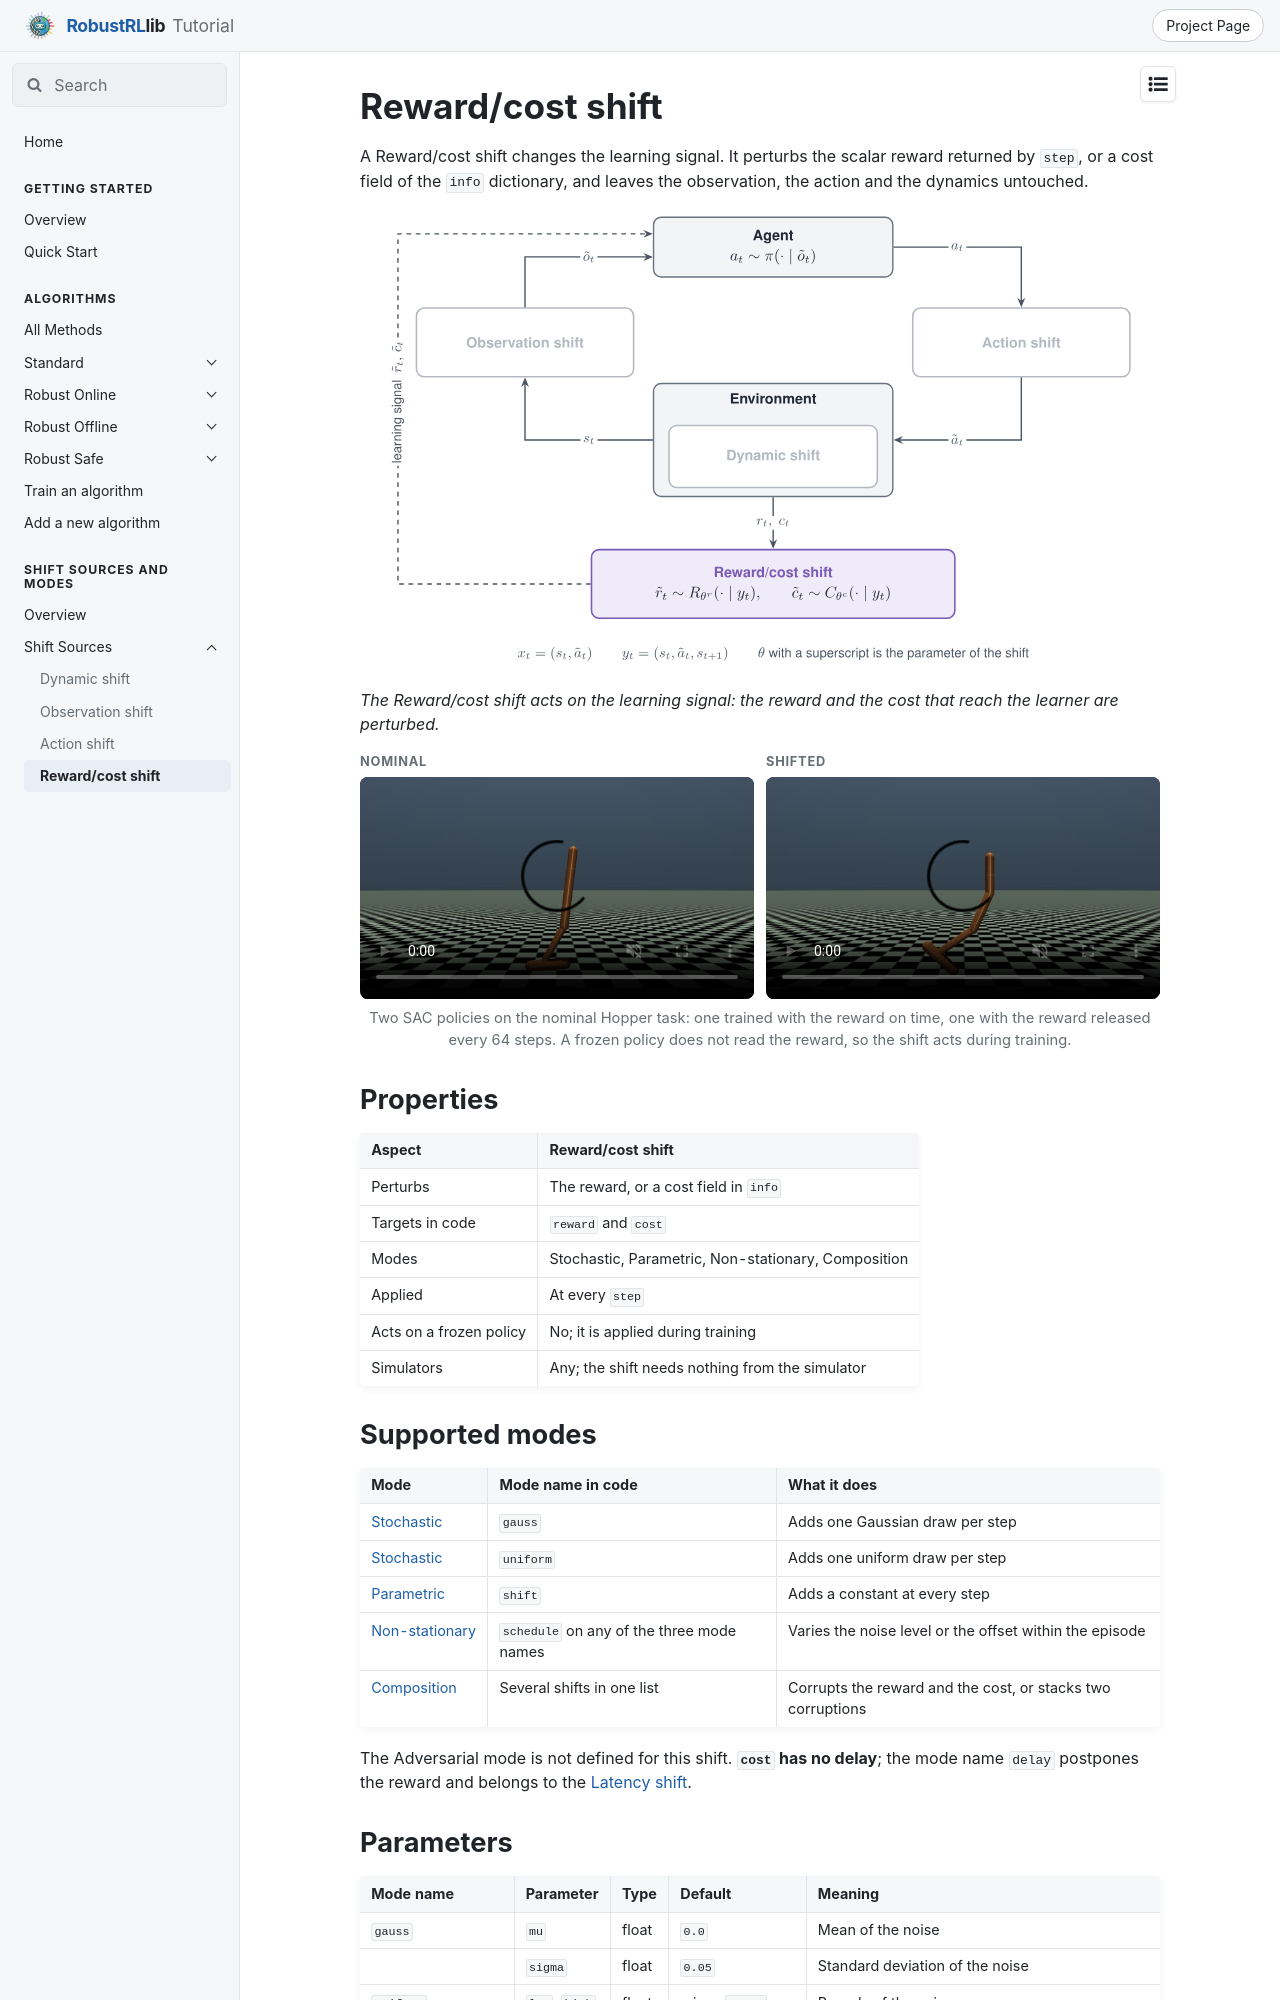

repository: x1chenn/robustrllib · page: docs/shifts/sources/reward-cost/index.html · generator: mkdocs

# Reward/cost shift

A Reward/cost shift changes the learning signal. It perturbs the scalar reward returned by
`step`, or a cost field of the `info` dictionary, and leaves the observation, the action and
the dynamics untouched.

![The loop between agent and environment, with the Reward/cost shift highlighted](../../assets/figures/shift-loop-reward-cost.svg){ width="760" }

*The Reward/cost shift acts on the learning signal: the reward and the cost that reach the learner are perturbed.*

<figure class="rl-shift-comparison">
  <div class="rl-shift-clips">
    <div><span>Nominal</span><video src="../../../../assets/shifts/reward-hopper_nominal_web.mp4" poster="../../../../assets/shifts/reward-hopper_nominal_web.jpg" autoplay muted loop playsinline controls preload="metadata" aria-label="Hopper policy trained with the reward on time"></video></div>
    <div><span>Shifted</span><video src="../../../../assets/shifts/reward-hopper_shift_web.mp4" poster="../../../../assets/shifts/reward-hopper_shift_web.jpg" autoplay muted loop playsinline controls preload="metadata" aria-label="Hopper policy trained with the reward released every 64 steps"></video></div>
  </div>
  <figcaption>Two SAC policies on the nominal Hopper task: one trained with the reward on time, one with the reward released every 64 steps. A frozen policy does not read the reward, so the shift acts during training.</figcaption>
</figure>

## Properties

| Aspect | Reward/cost shift |
|---|---|
| Perturbs | The reward, or a cost field in `info` |
| Targets in code | `reward` and `cost` |
| Modes | Stochastic, Parametric, Non-stationary, Composition |
| Applied | At every `step` |
| Acts on a frozen policy | No; it is applied during training |
| Simulators | Any; the shift needs nothing from the simulator |

## Supported modes

| Mode | Mode name in code | What it does |
|---|---|---|
| [Stochastic](../modes/stochastic.md) | `gauss` | Adds one Gaussian draw per step |
| [Stochastic](../modes/stochastic.md) | `uniform` | Adds one uniform draw per step |
| [Parametric](../modes/parametric.md) | `shift` | Adds a constant at every step |
| [Non-stationary](../modes/non-stationary.md) | `schedule` on any of the three mode names | Varies the noise level or the offset within the episode |
| [Composition](../modes/composition.md) | Several shifts in one list | Corrupts the reward and the cost, or stacks two corruptions |

The Adversarial mode is not defined for this shift. **`cost` has no delay**; the mode name
`delay` postpones the reward and belongs to the [Latency shift](latency.md).
